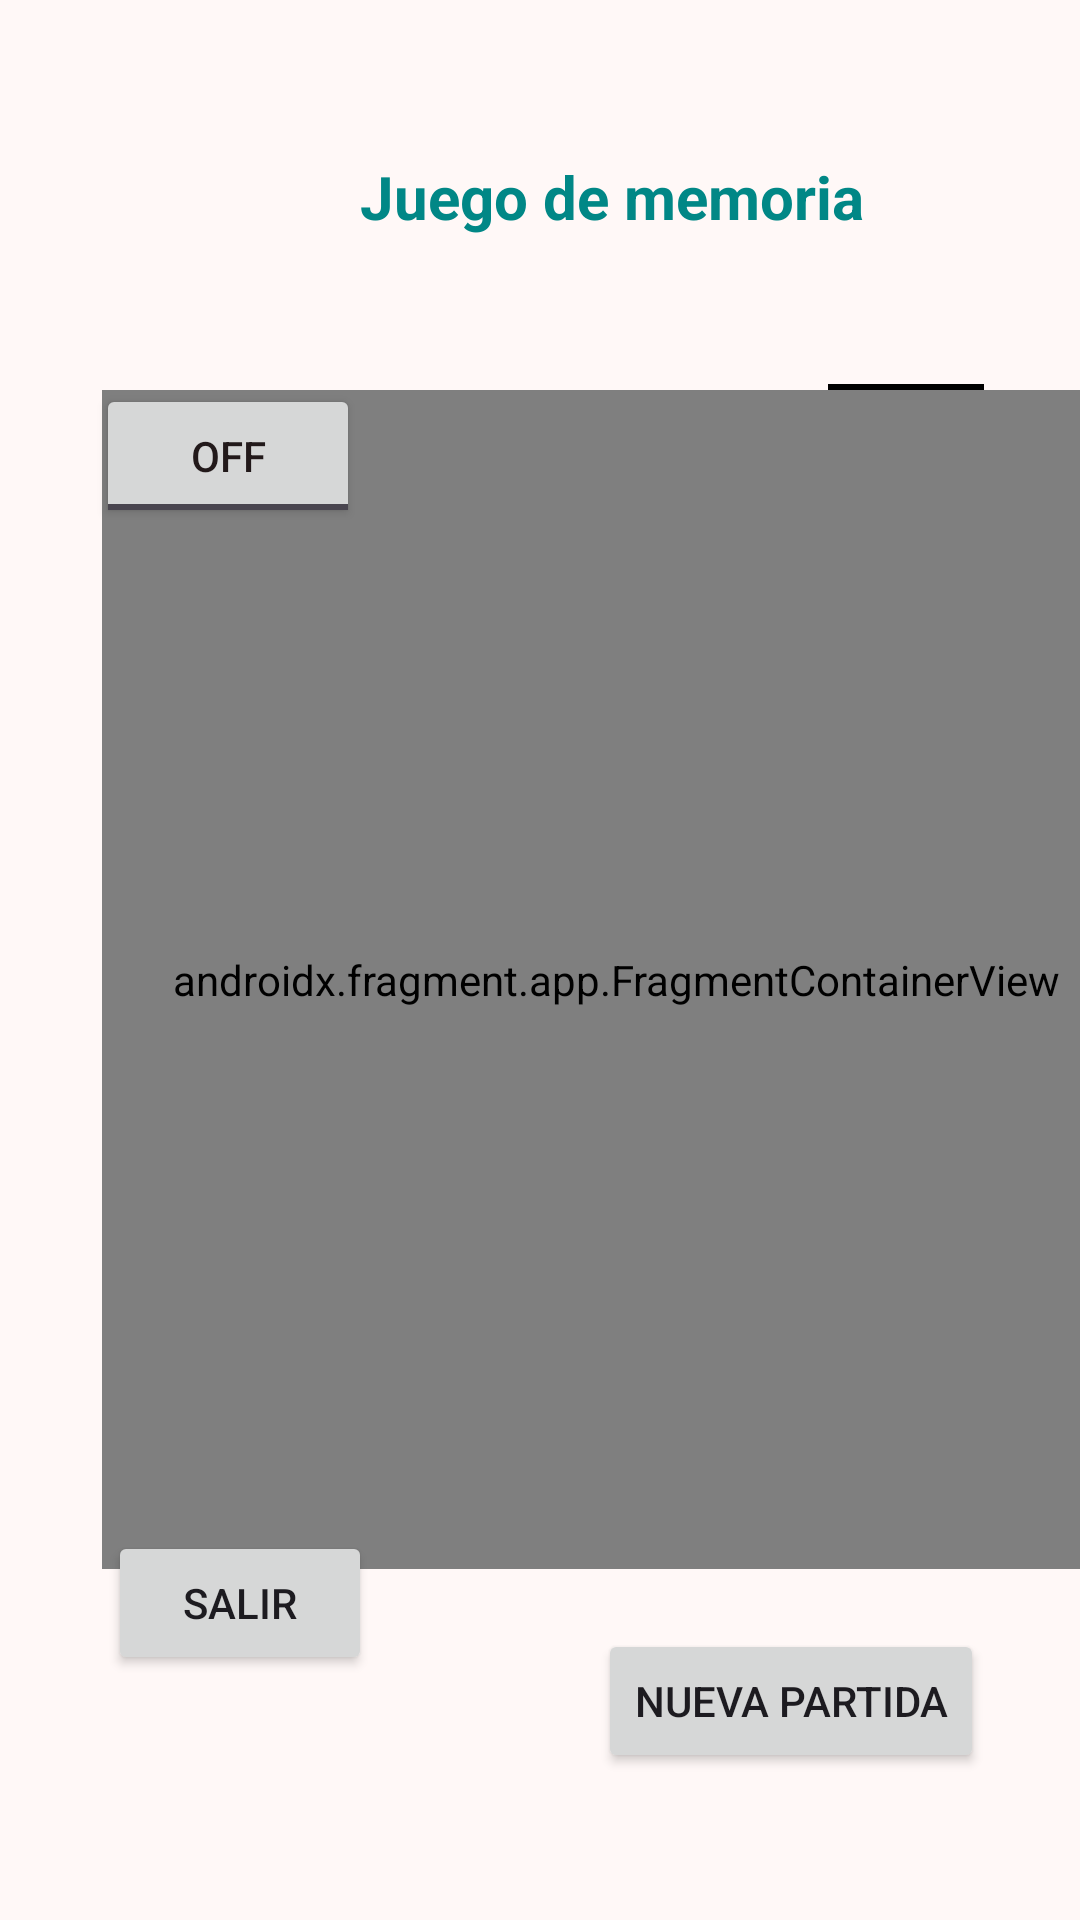

Produce the Android XML layout that renders to this screen, including the resource entries it uses.
<!-- AndroidManifest.xml: application theme Theme.Tarea_Unidad_3 -->
<!-- res/layout/fragment_main.xml -->
<?xml version="1.0" encoding="utf-8"?>
<FrameLayout xmlns:android="http://schemas.android.com/apk/res/android"
    xmlns:app="http://schemas.android.com/apk/res-auto"
    xmlns:tools="http://schemas.android.com/tools"
    android:layout_width="match_parent"
    android:layout_height="match_parent"
    tools:context=".MainFragment">

    <androidx.constraintlayout.widget.ConstraintLayout
        android:layout_width="match_parent"
        android:layout_height="match_parent">

        <TextView
            android:id="@+id/titulo"
            android:layout_width="wrap_content"
            android:layout_height="wrap_content"
            android:layout_marginStart="120dp"
            android:layout_marginTop="52dp"
            android:layout_marginEnd="121dp"
            android:text="@string/titulo"
            android:textColor="@color/design_default_color_secondary_variant"
            android:textSize="20sp"
            android:textStyle="bold"
            app:layout_constraintEnd_toEndOf="parent"
            app:layout_constraintHorizontal_bias="0.0"
            app:layout_constraintStart_toStartOf="parent"
            app:layout_constraintTop_toTopOf="parent" />

        <ImageView
            android:id="@+id/imageView"
            android:layout_width="37dp"
            android:layout_height="33dp"
            android:layout_marginTop="48dp"
            android:layout_marginEnd="32dp"
            android:background="@drawable/juego_de_memoria"
            android:contentDescription="@string/txt_contentDescription_icono_juego"
            app:layout_constraintEnd_toEndOf="parent"
            app:layout_constraintTop_toTopOf="parent" />

        <ImageView
            android:id="@+id/imageView2"
            android:layout_width="37dp"
            android:layout_height="33dp"
            android:layout_marginStart="36dp"
            android:layout_marginTop="48dp"
            android:background="@drawable/juego_de_memoria"
            android:contentDescription="@string/txt_contentDescription_icono_juego"
            app:layout_constraintStart_toStartOf="parent"
            app:layout_constraintTop_toTopOf="parent" />

        <ToggleButton
            android:id="@+id/toggleButton"
            android:layout_width="wrap_content"
            android:layout_height="wrap_content"
            android:layout_marginStart="32dp"
            android:layout_marginTop="128dp"
            android:textColor="@color/md_theme_onBackground_mediumContrast"
            app:layout_constraintStart_toStartOf="parent"
            app:layout_constraintTop_toTopOf="parent" />

        <Button
            android:id="@+id/btn_salir"
            android:layout_width="wrap_content"
            android:layout_height="wrap_content"
            android:layout_marginStart="36dp"
            android:layout_marginBottom="92dp"
            android:text="@string/btn_salir"
            app:layout_constraintBottom_toBottomOf="parent"
            app:layout_constraintStart_toStartOf="parent"
            app:layout_constraintTop_toBottomOf="@+id/fragmentContainerView"
            app:layout_constraintVertical_bias="0.545" />

        <Button
            android:id="@+id/btn_nuevaPartida"
            android:layout_width="wrap_content"
            android:layout_height="wrap_content"
            android:layout_marginEnd="32dp"
            android:layout_marginBottom="104dp"
            android:text="@string/btn_nueva_partida"
            app:layout_constraintBottom_toBottomOf="parent"
            app:layout_constraintEnd_toEndOf="parent"
            app:layout_constraintTop_toBottomOf="@+id/fragmentContainerView"
            app:layout_constraintVertical_bias="0.5" />

        <Chronometer
            android:id="@+id/cronometro"
            android:layout_width="wrap_content"
            android:layout_height="wrap_content"
            android:layout_marginTop="128dp"
            android:layout_marginEnd="32dp"
            android:background="#000000"
            android:backgroundTint="#000000"
            android:padding="5dp"
            android:textColor="#8BC34A"
            android:textSize="16sp"
            android:textStyle="bold"
            app:layout_constraintEnd_toEndOf="parent"
            app:layout_constraintTop_toTopOf="parent" />

        <androidx.fragment.app.FragmentContainerView
            android:id="@+id/fragmentContainerView"
            android:name="com.example.tarea_unidad_3.FragmentoCartas"
            android:layout_width="343dp"
            android:layout_height="393dp"
            android:layout_marginStart="34dp"
            android:layout_marginTop="9dp"
            android:layout_marginEnd="35dp"
            android:layout_marginBottom="20dp"
            android:background="#5FFFFFFF"
            app:layout_constraintBottom_toTopOf="@+id/btn_nuevaPartida"
            app:layout_constraintEnd_toEndOf="parent"
            app:layout_constraintHorizontal_bias="0.0"
            app:layout_constraintStart_toStartOf="parent"
            app:layout_constraintTop_toBottomOf="@+id/toggleButton"
            app:layout_constraintVertical_bias="0.0" />

        <ImageView
            android:id="@+id/partida_ganada"
            android:layout_width="300dp"
            android:layout_height="347dp"
            android:layout_marginBottom="192dp"
            android:contentDescription="@string/txt_contentDescription_felicitacion"
            app:layout_constraintBottom_toBottomOf="parent"
            app:layout_constraintEnd_toEndOf="parent"
            app:layout_constraintHorizontal_bias="0.495"
            app:layout_constraintStart_toStartOf="parent" />

    </androidx.constraintlayout.widget.ConstraintLayout>
</FrameLayout>
<!-- resources referenced by this layout -->
<resources>
  <color name="md_theme_onBackground_mediumContrast">#22191A</color>
  <string name="btn_nueva_partida">Nueva partida</string>
  <string name="btn_salir">Salir</string>
  <string name="titulo">Juego de memoria</string>
  <string name="txt_contentDescription_felicitacion">Imagen que felicita al jugador una vez haya encontrado todas las parejas</string>
  <string name="txt_contentDescription_icono_juego">Icono que representa un juego de memoria</string>
  <style name="Theme.Tarea_Unidad_3" parent="Base.Theme.Tarea_Unidad_3" />
  <color name="md_theme_primary">#8E4954</color>
  <color name="md_theme_onPrimary">#FFFFFF</color>
  <color name="md_theme_primaryContainer">#FFD9DD</color>
  <color name="md_theme_onPrimaryContainer">#3B0714</color>
  <color name="md_theme_secondary">#76565A</color>
  <color name="md_theme_onSecondary">#FFFFFF</color>
  <color name="md_theme_secondaryContainer">#FFD9DD</color>
  <color name="md_theme_onSecondaryContainer">#2C1518</color>
  <color name="md_theme_tertiary">#785831</color>
  <color name="md_theme_onTertiary">#FFFFFF</color>
  <color name="md_theme_tertiaryContainer">#FFDDB8</color>
  <color name="md_theme_onTertiaryContainer">#2A1700</color>
  <color name="md_theme_error">#BA1A1A</color>
  <color name="md_theme_onError">#FFFFFF</color>
  <color name="md_theme_errorContainer">#FFDAD6</color>
  <color name="md_theme_onErrorContainer">#410002</color>
  <color name="md_theme_background">#FFF8F7</color>
  <color name="md_theme_onBackground">#22191A</color>
  <color name="md_theme_surface">#FFF8F7</color>
  <color name="md_theme_onSurface">#22191A</color>
  <color name="md_theme_surfaceVariant">#F4DDDF</color>
  <color name="md_theme_onSurfaceVariant">#524344</color>
  <color name="md_theme_outline">#847374</color>
  <color name="md_theme_outlineVariant">#D7C1C3</color>
  <color name="md_theme_inverseSurface">#382E2F</color>
  <color name="md_theme_inverseOnSurface">#FEEDED</color>
  <color name="md_theme_inversePrimary">#FFB2BB</color>
  <color name="md_theme_primaryFixed">#FFD9DD</color>
  <color name="md_theme_onPrimaryFixed">#3B0714</color>
  <color name="md_theme_primaryFixedDim">#FFB2BB</color>
  <color name="md_theme_onPrimaryFixedVariant">#72333D</color>
  <color name="md_theme_secondaryFixed">#FFD9DD</color>
  <color name="md_theme_onSecondaryFixed">#2C1518</color>
  <color name="md_theme_secondaryFixedDim">#E5BDC0</color>
  <color name="md_theme_onSecondaryFixedVariant">#5C3F42</color>
  <color name="md_theme_tertiaryFixed">#FFDDB8</color>
  <color name="md_theme_onTertiaryFixed">#2A1700</color>
  <color name="md_theme_tertiaryFixedDim">#E9BF8F</color>
  <color name="md_theme_onTertiaryFixedVariant">#5E411B</color>
  <color name="md_theme_surfaceDim">#E7D6D7</color>
  <color name="md_theme_surfaceBright">#FFF8F7</color>
  <color name="md_theme_surfaceContainerLowest">#FFFFFF</color>
  <color name="md_theme_surfaceContainerLow">#FFF0F1</color>
  <color name="md_theme_surfaceContainer">#FBEAEA</color>
  <color name="md_theme_surfaceContainerHigh">#F6E4E5</color>
  <color name="md_theme_surfaceContainerHighest">#F0DEDF</color>
</resources>
